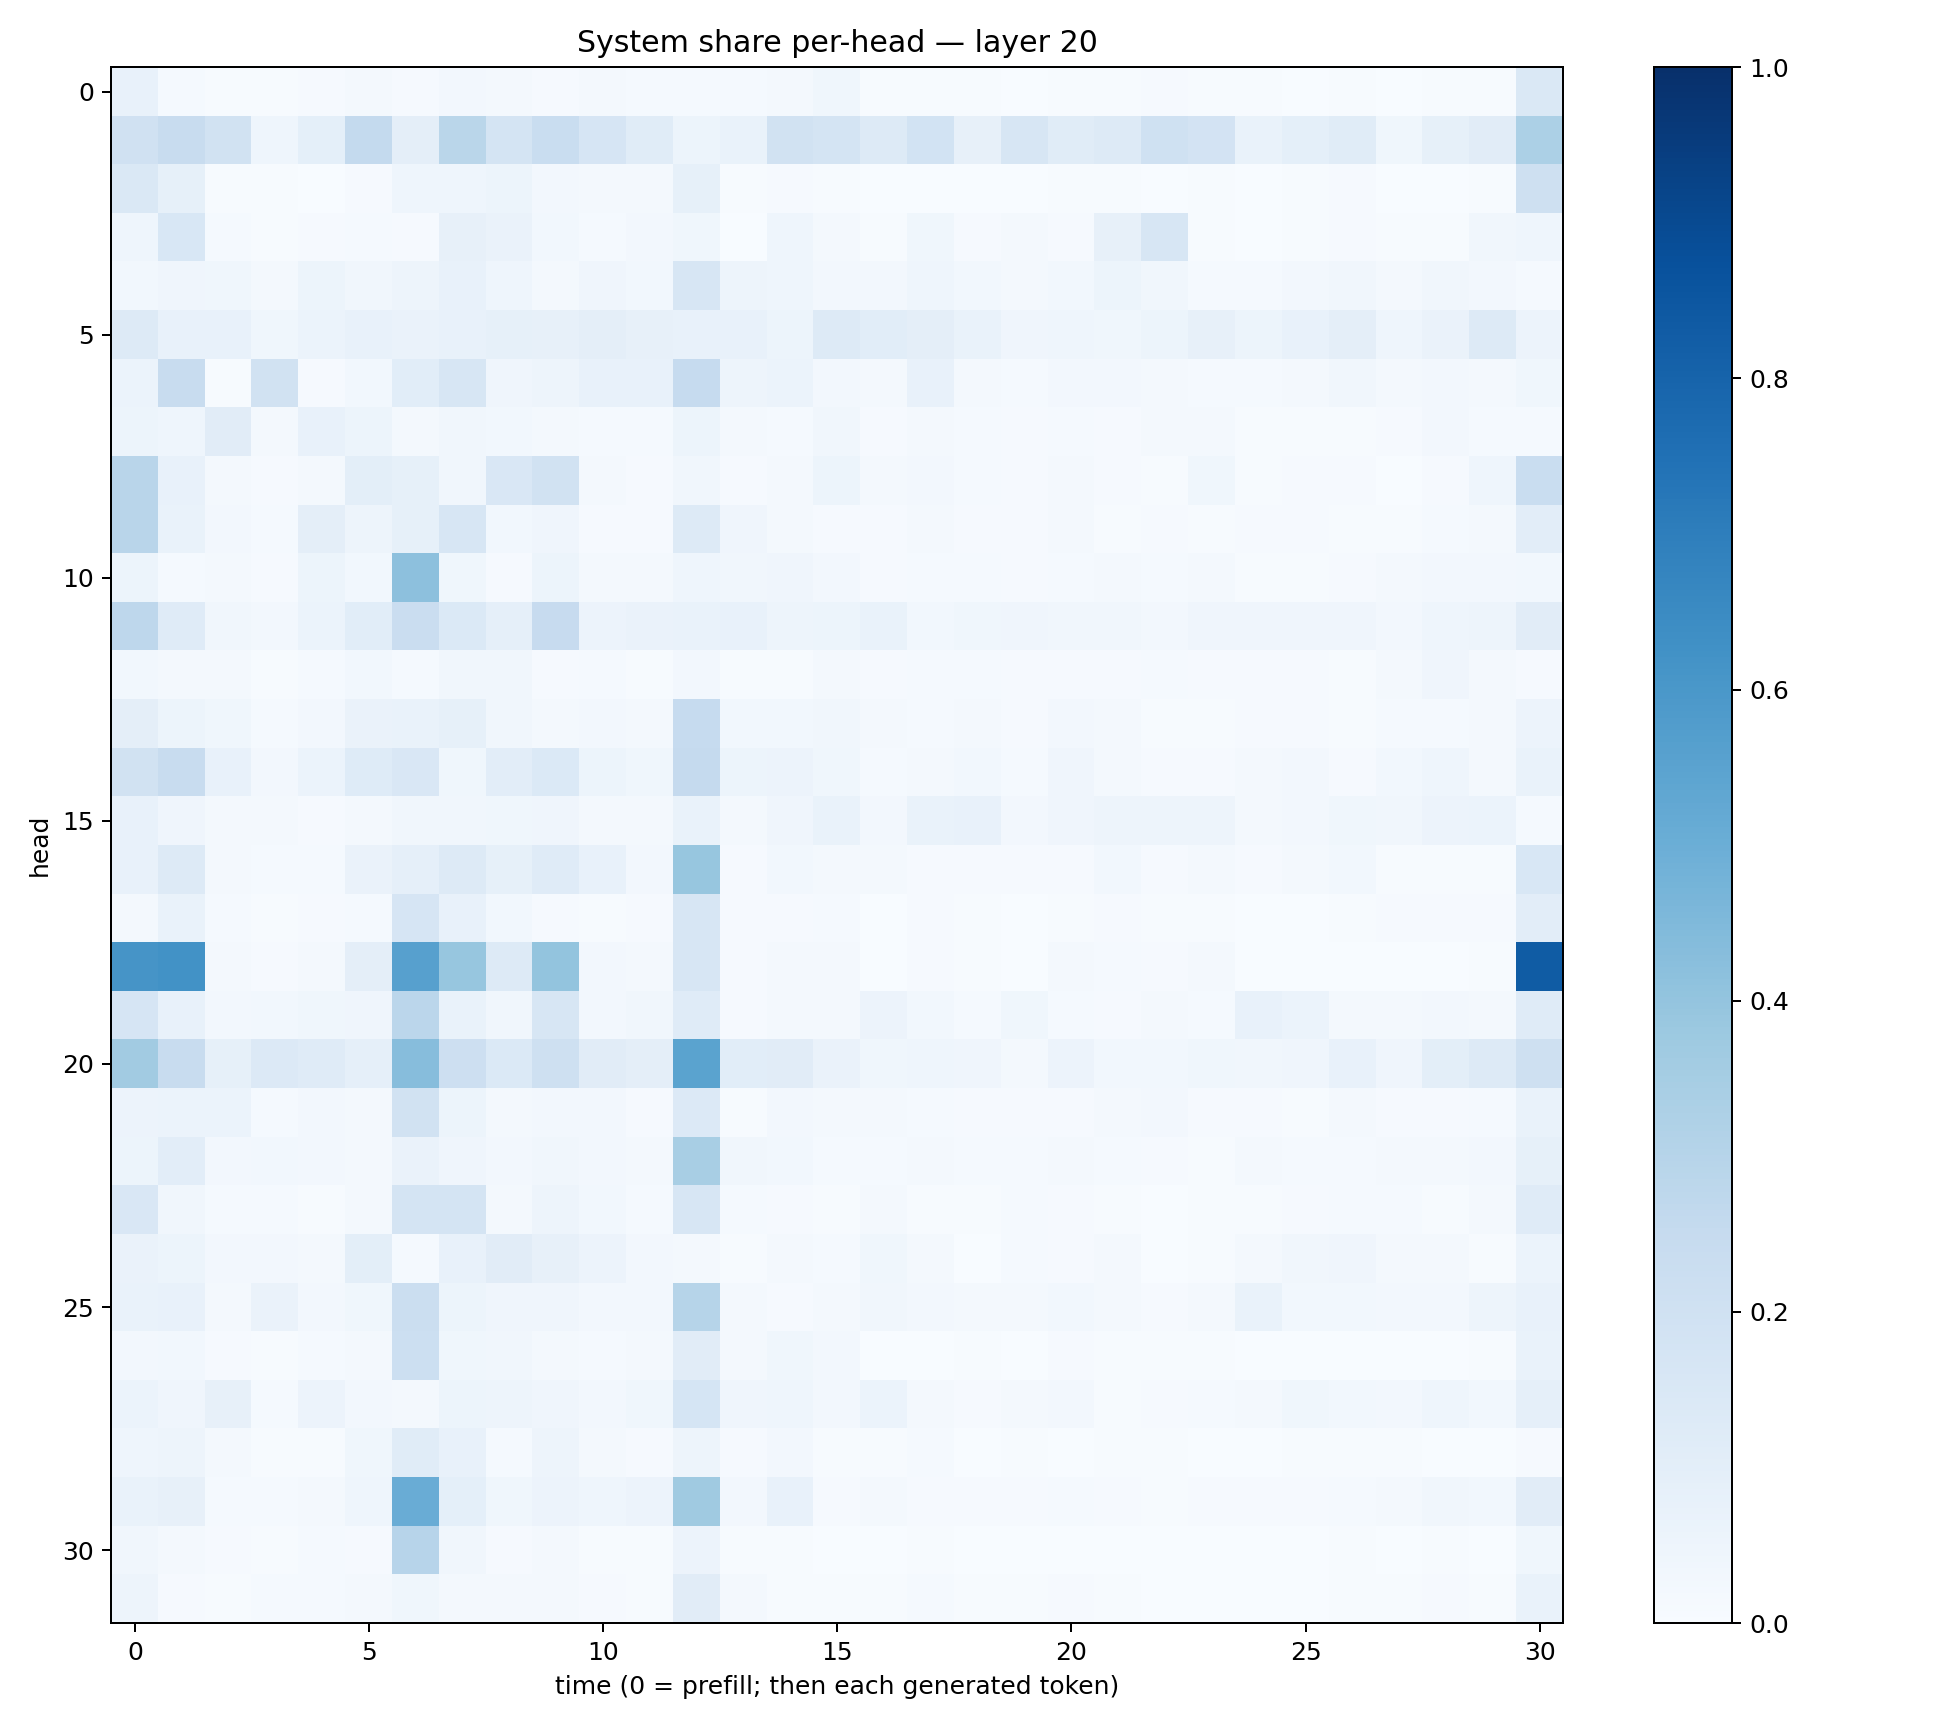

Data behind this chart, as committed beside it:
0.0714293, 0.014065159, 0.006364796, 0.0056602247, 0.010664463, 0.023239689, 0.008405281, 0.024097923, 0.023023184, 0.010997952, 0.021928042, 0.012308707, 0.012341196, 0.015438041, 0.01986561, 0.038640834, 0.0076930467, 0.0042892275, 0.0056448546, 0.00276219, 0.0064114565, 0.007658825, 0.008472951, 0.005689184
0.1983, 0.2367, 0.1932, 0.04336, 0.09173, 0.2546, 0.09474, 0.2874, 0.1774, 0.2314, 0.1672, 0.1164, 0.0526, 0.06661, 0.1901, 0.1754, 0.1296, 0.1871, 0.0783, 0.1617, 0.1133, 0.1299, 0.2005, 0.1818
0.141, 0.08218, 0.00582, 0.005741, 0.003377, 0.01099, 0.04517, 0.04631, 0.05258, 0.0239, 0.01699, 0.01878, 0.08467, 0.006983, 0.01031, 0.007469, 0.003561, 0.001807, 0.003814, 0.001738, 0.005667, 0.004032, 0.003048, 0.005819
0.046, 0.1554, 0.0154, 0.004262, 0.009275, 0.01413, 0.009125, 0.08132, 0.0658, 0.03084, 0.0131, 0.02361, 0.03863, 0.003668, 0.04411, 0.0175, 0.006277, 0.03572, 0.008646, 0.01941, 0.008543, 0.08014, 0.1571, 0.007672
0.02755, 0.04093, 0.03772, 0.01706, 0.05445, 0.03317, 0.05017, 0.07362, 0.04506, 0.02245, 0.03958, 0.02836, 0.1628, 0.04988, 0.04684, 0.02472, 0.02364, 0.04321, 0.02862, 0.01816, 0.03022, 0.05433, 0.03424, 0.01358
0.131, 0.07241, 0.07082, 0.03847, 0.0604, 0.0757, 0.06448, 0.07115, 0.08547, 0.07902, 0.09503, 0.07866, 0.0727, 0.07391, 0.05121, 0.1276, 0.1067, 0.09564, 0.06856, 0.04084, 0.04513, 0.03898, 0.05418, 0.07817
0.05877, 0.2406, 0.005379, 0.1885, 0.008437, 0.02969, 0.1088, 0.161, 0.04054, 0.04772, 0.07702, 0.07062, 0.2492, 0.05075, 0.06225, 0.02495, 0.02303, 0.07202, 0.02236, 0.01506, 0.02419, 0.02486, 0.01989, 0.01413
0.05138, 0.04614, 0.1112, 0.01904, 0.07145, 0.0509, 0.02236, 0.03227, 0.02949, 0.0199, 0.01217, 0.01214, 0.05149, 0.02215, 0.01474, 0.03211, 0.008847, 0.019, 0.0155, 0.01017, 0.01359, 0.009617, 0.02119, 0.02268
0.2917, 0.0746, 0.01809, 0.01024, 0.0213, 0.09947, 0.08387, 0.03316, 0.1501, 0.1891, 0.02155, 0.00876, 0.03487, 0.01038, 0.01709, 0.05283, 0.01657, 0.0256, 0.01488, 0.008701, 0.01717, 0.008783, 0.007375, 0.0353
0.2899, 0.06774, 0.02442, 0.01275, 0.0959, 0.04753, 0.0856, 0.1606, 0.02743, 0.0403, 0.008152, 0.01141, 0.1308, 0.04217, 0.01665, 0.009487, 0.01049, 0.02181, 0.008963, 0.01105, 0.01682, 0.007596, 0.0101, 0.005737
0.05248, 0.01205, 0.02252, 0.008495, 0.05385, 0.03013, 0.4173, 0.0363, 0.008479, 0.05424, 0.01815, 0.01945, 0.0456, 0.03352, 0.03951, 0.02454, 0.01103, 0.0148, 0.01405, 0.01122, 0.01554, 0.01912, 0.01389, 0.02075
0.2764, 0.1196, 0.03427, 0.02395, 0.05988, 0.1069, 0.23, 0.1373, 0.08728, 0.2435, 0.05692, 0.06639, 0.06787, 0.07332, 0.04887, 0.05264, 0.06724, 0.02977, 0.03654, 0.04228, 0.03336, 0.03219, 0.02639, 0.04198
0.02864, 0.02096, 0.01661, 0.006188, 0.01227, 0.02987, 0.01282, 0.033, 0.03424, 0.01115, 0.01181, 0.006671, 0.02492, 0.006854, 0.007095, 0.02334, 0.008793, 0.01317, 0.01561, 0.007815, 0.009994, 0.009756, 0.01422, 0.0094
0.09535, 0.05271, 0.03738, 0.01315, 0.02355, 0.06562, 0.06819, 0.08593, 0.03403, 0.02148, 0.02456, 0.02004, 0.2468, 0.02858, 0.03014, 0.03328, 0.01697, 0.01527, 0.02204, 0.008223, 0.0261, 0.01621, 0.004551, 0.007522
0.1889, 0.2387, 0.07414, 0.02437, 0.05981, 0.1229, 0.1487, 0.03518, 0.1042, 0.137, 0.05431, 0.03582, 0.2522, 0.0516, 0.05717, 0.03713, 0.01443, 0.01979, 0.02891, 0.01496, 0.04205, 0.02255, 0.01099, 0.01049
0.0733, 0.04097, 0.02234, 0.01934, 0.01047, 0.02312, 0.03338, 0.03426, 0.03525, 0.04202, 0.01946, 0.02041, 0.06896, 0.01943, 0.03947, 0.07023, 0.02456, 0.06695, 0.0721, 0.02667, 0.04161, 0.04906, 0.04779, 0.04777
0.07081, 0.1312, 0.02268, 0.01421, 0.0142, 0.06261, 0.0898, 0.1262, 0.08319, 0.12, 0.07244, 0.02685, 0.3927, 0.009374, 0.029, 0.01838, 0.02303, 0.008702, 0.00965, 0.009472, 0.011, 0.02842, 0.009914, 0.01591
0.01565, 0.06743, 0.01175, 0.005475, 0.008019, 0.01234, 0.1649, 0.07505, 0.03104, 0.00985, 0.005684, 0.009215, 0.1597, 0.008321, 0.01121, 0.01365, 0.002065, 0.009907, 0.004026, 0.001294, 0.007229, 0.009427, 0.005365, 0.006745
0.6115, 0.622, 0.01808, 0.008287, 0.01602, 0.09448, 0.5587, 0.3938, 0.1284, 0.4008, 0.02373, 0.01622, 0.1598, 0.00789, 0.01804, 0.02147, 0.002458, 0.00849, 0.007401, 0.003203, 0.01891, 0.01228, 0.009364, 0.01578
0.1663, 0.07368, 0.02442, 0.02977, 0.03771, 0.03908, 0.2847, 0.06817, 0.03269, 0.1635, 0.0255, 0.03322, 0.1191, 0.01097, 0.023, 0.02254, 0.05753, 0.02822, 0.01532, 0.03695, 0.01247, 0.01167, 0.01717, 0.01532
0.363, 0.2375, 0.08569, 0.1334, 0.1209, 0.08609, 0.4325, 0.2147, 0.1398, 0.2092, 0.1119, 0.09656, 0.5472, 0.1078, 0.1103, 0.06438, 0.03884, 0.04394, 0.04024, 0.01979, 0.05809, 0.03008, 0.03016, 0.03881
0.05785, 0.06248, 0.06057, 0.01412, 0.025, 0.01892, 0.1879, 0.05315, 0.02225, 0.02687, 0.0249, 0.009366, 0.1341, 0.007778, 0.02425, 0.01913, 0.02177, 0.01411, 0.00837, 0.008043, 0.01124, 0.01876, 0.02486, 0.007961
0.05442, 0.1031, 0.02384, 0.02993, 0.02484, 0.0198, 0.06562, 0.04297, 0.02559, 0.03442, 0.02591, 0.0211, 0.3406, 0.03379, 0.02846, 0.01398, 0.01303, 0.01595, 0.01552, 0.01301, 0.018, 0.01427, 0.01032, 0.005935
0.1485, 0.03345, 0.01391, 0.01188, 0.005608, 0.01851, 0.1777, 0.1792, 0.02228, 0.04739, 0.02804, 0.01213, 0.1594, 0.01296, 0.011, 0.005543, 0.01978, 0.00459, 0.004714, 0.01535, 0.007936, 0.005827, 0.003006, 0.004532
0.06626, 0.05268, 0.02378, 0.02502, 0.02275, 0.09947, 0.01462, 0.07673, 0.1107, 0.07936, 0.05514, 0.0255, 0.01854, 0.006381, 0.01787, 0.0145, 0.03616, 0.02246, 0.003288, 0.01366, 0.009194, 0.0163, 0.003659, 0.005461
0.06724, 0.0708, 0.02215, 0.0626, 0.02644, 0.03758, 0.2221, 0.05267, 0.04221, 0.03914, 0.02643, 0.02515, 0.2991, 0.01657, 0.00866, 0.01649, 0.03287, 0.02486, 0.01738, 0.01944, 0.03053, 0.02228, 0.01159, 0.02104
0.02439, 0.02815, 0.009952, 0.006011, 0.0119, 0.02075, 0.2152, 0.03602, 0.03247, 0.01681, 0.01288, 0.02309, 0.1113, 0.02096, 0.03572, 0.02546, 0.001201, 0.00319, 0.004329, 0.003557, 0.01095, 0.004751, 0.004608, 0.006147
0.06105, 0.04019, 0.08123, 0.0124, 0.05535, 0.02589, 0.02089, 0.05271, 0.04817, 0.03936, 0.02408, 0.03533, 0.1715, 0.0412, 0.0437, 0.02668, 0.06161, 0.01944, 0.01104, 0.01654, 0.02426, 0.00399, 0.00906, 0.01344
0.04585, 0.04988, 0.02331, 0.004055, 0.007657, 0.03566, 0.1135, 0.07602, 0.01232, 0.0496, 0.01598, 0.009425, 0.04989, 0.01102, 0.02692, 0.007734, 0.006805, 0.01513, 0.003696, 0.00751, 0.003586, 0.005584, 0.00557, 0.001566
0.06873, 0.07899, 0.01469, 0.01506, 0.02226, 0.0448, 0.5055, 0.09082, 0.03786, 0.05558, 0.04456, 0.05552, 0.3684, 0.02368, 0.07611, 0.01086, 0.01922, 0.01163, 0.009017, 0.0116, 0.0147, 0.008032, 0.006051, 0.009225
0.03515, 0.02026, 0.01062, 0.006112, 0.01244, 0.009666, 0.2968, 0.03238, 0.008676, 0.02136, 0.00487, 0.004884, 0.05567, 0.005327, 0.00639, 0.003634, 0.002007, 0.004877, 0.001732, 0.001902, 0.002391, 0.001462, 0.001592, 0.002895
0.04735, 0.008978, 0.005069, 0.01186, 0.01303, 0.01845, 0.03867, 0.02213, 0.02085, 0.01693, 0.009436, 0.007387, 0.1119, 0.01666, 0.006093, 0.006401, 0.004606, 0.01465, 0.007061, 0.006005, 0.00945, 0.004778, 0.002878, 0.00223
